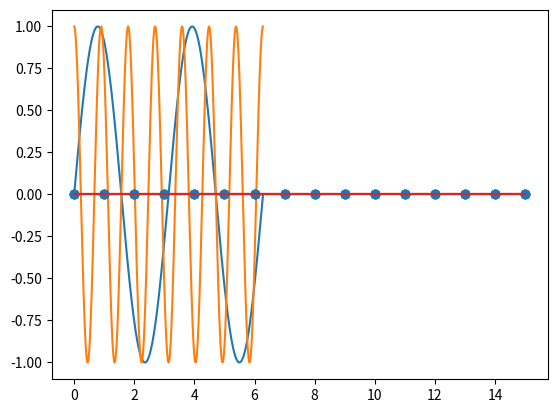

This chart was generated by the following Python code:
import numpy as np
import matplotlib.pyplot as plt


def func_y(x):
    return np.sin(2 * x)


def func_z(x):
    return np.cos(7 * x)


def discretize(func, n):
    return [func(i * 2 * np.pi / n) for i in range(n)]


def draw_inner_function(func):
    x = np.arange(0, 2 * np.pi, 0.01)
    y = func(x)
    plt.plot(x, y)
    plt.grid()
    plt.show()


def draw_samples(samples):
    plt.stem(samples)
    plt.grid()
    plt.show()


def convolve(sample_x, sample_y):
    n = len(sample_x)
    sample_z = [0.] * n

    for i in range(n):
        for j in range(n):
            sample_z[i] += sample_x[j] * sample_y[i - j]

    return sample_z


def convolve_fft(sample_x, sample_y):
    x_fft = np.fft.fft(sample_x)
    y_fft = np.fft.fft(sample_y)
    z_fft = x_fft * y_fft
    z = np.fft.ifft(z_fft)
    return np.real(z)


def correlate(sample_x, sample_y):
    n = len(sample_x)
    sample_z = [0.] * n

    for i in range(n):
        for j in range(n):
            sample_z[i] += sample_x[j] * sample_y[(i + j) % n]

    return sample_z


def correlate_fft(sample_x, sample_y):
    x_fft = np.fft.fft(sample_x).conj()
    y_fft = np.fft.fft(sample_y)
    z_fft = x_fft * y_fft
    z = np.fft.ifft(z_fft)
    return np.real(z)


def main():
    n = 16
    sampled_y = discretize(func_y, n)
    sampled_z = discretize(func_z, n)

    draw_inner_function(func_y)
    draw_inner_function(func_z)

    # O(N ^ 2)
    convolved = convolve(sampled_z, sampled_y)
    draw_samples(convolved)

    # O(N log(N) )
    convolved_fft = convolve_fft(sampled_z, sampled_y)
    draw_samples(convolved_fft)

    # O(N ^ 2)
    correlation = correlate(sampled_y, sampled_z)
    draw_samples(correlation)

    # O(N log(N) )
    correlation_fft = correlate_fft(sampled_y, sampled_z)
    draw_samples(correlation_fft)


if __name__ == '__main__':
    main()
